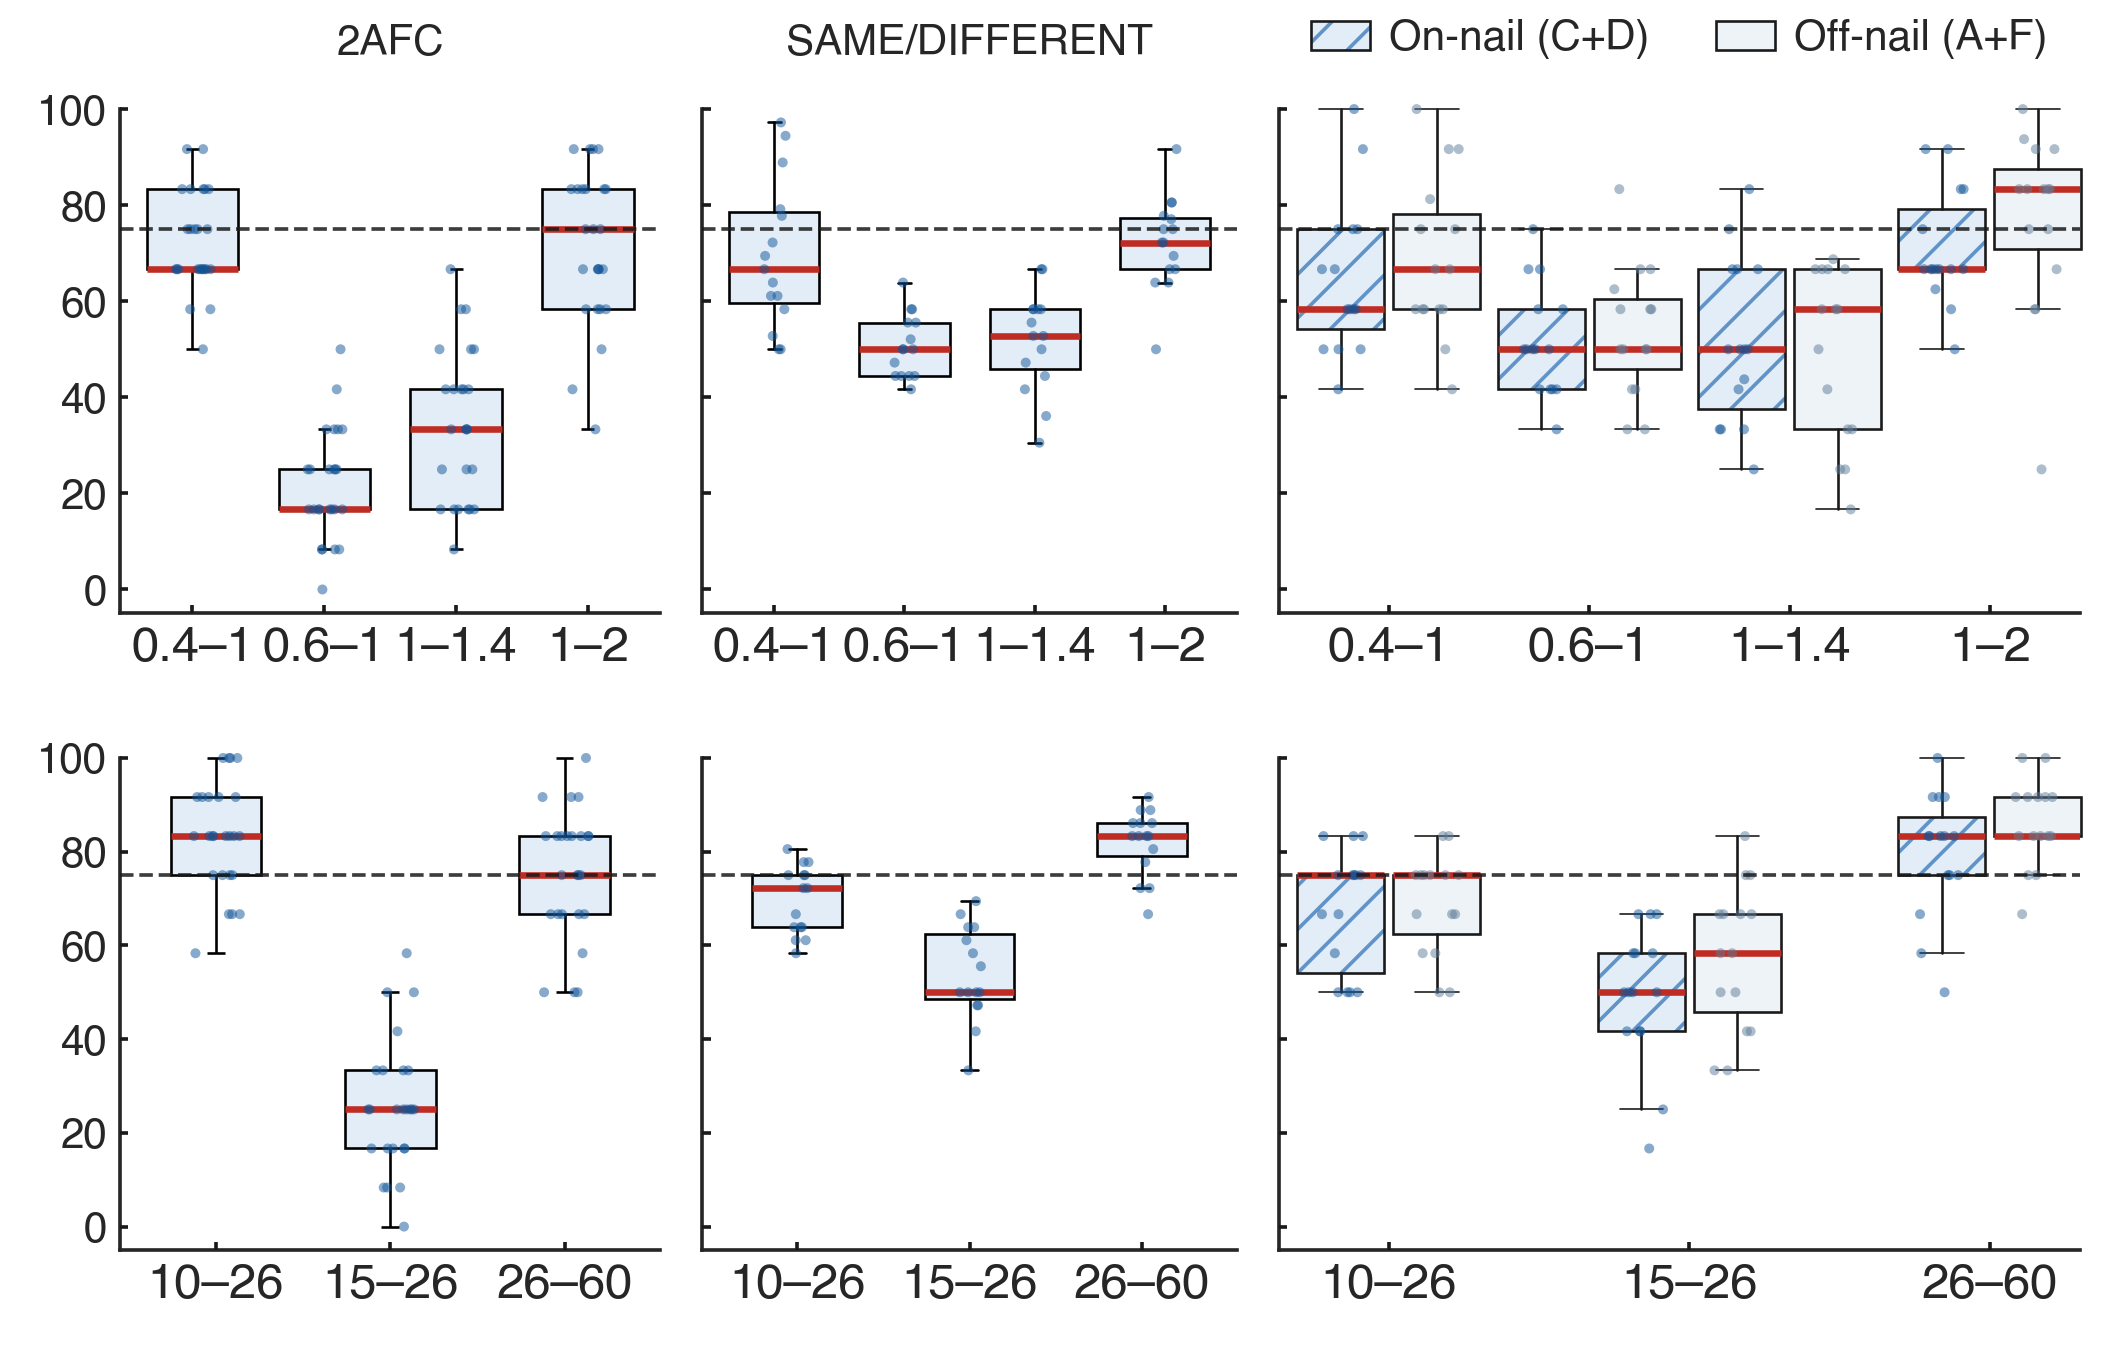

The file beside this chart, header and first rows:
panel_order, panel_label, panel_col, panel_row, section, force_pair, group, n_subjects, mean_pct, sd_pct, sem_pct, median_pct, q1_pct, q3_pct, iqr_pct, whisker_lo_pct, whisker_hi_pct, min_pct, max_pct, statistical_test, contrast, p_value, significance, subject_id
(1,1), (1,1) 2AFC — Low band, 1, 1, descriptive, 0.4–1, , 25, 72.33, 10.41, 2.082, 66.67, 66.67, 83.33, 16.67, 50, 91.67, 50, 91.67, , , , , 
(1,1), (1,1) 2AFC — Low band, 1, 1, descriptive, 0.6–1, , 25, 21.67, 11.54, 2.307, 16.67, 16.67, 25, 8.333, 8.333, 33.33, 0.000000, 50, , , , , 
(1,1), (1,1) 2AFC — Low band, 1, 1, descriptive, 1–1.4, , 25, 34.33, 15.83, 3.167, 33.33, 16.67, 41.67, 25, 8.333, 66.67, 8.333, 66.67, , , , , 
(1,1), (1,1) 2AFC — Low band, 1, 1, descriptive, 1–2, , 25, 71.33, 15.97, 3.194, 75, 58.33, 83.33, 25, 33.33, 91.67, 33.33, 91.67, , , , , 
(1,1), (1,1) 2AFC — Low band, 1, 1, inferential, 0.4–1 vs 0.6–1, , , , , , , , , , , , , , GEE (binomial, subject clustering), 0.6–1 − 0.4–1, 0.000000, ***, 
(1,1), (1,1) 2AFC — Low band, 1, 1, inferential, 0.4–1 vs 1–1.4, , , , , , , , , , , , , , GEE (binomial, subject clustering), 1–1.4 − 0.4–1, 0.000000, ***, 
(1,1), (1,1) 2AFC — Low band, 1, 1, inferential, 0.4–1 vs 1–2, , , , , , , , , , , , , , GEE (binomial, subject clustering), 1–2 − 0.4–1, 0.759, , 
(1,1), (1,1) 2AFC — Low band, 1, 1, inferential, 0.6–1 vs 1–1.4, , , , , , , , , , , , , , GEE (binomial, subject clustering), 1–1.4 − 0.6–1, 0.001465, **, 
(1,1), (1,1) 2AFC — Low band, 1, 1, inferential, 0.6–1 vs 1–2, , , , , , , , , , , , , , GEE (binomial, subject clustering), 1–2 − 0.6–1, 0.000000, ***, 
(1,1), (1,1) 2AFC — Low band, 1, 1, inferential, 1–1.4 vs 1–2, , , , , , , , , , , , , , GEE (binomial, subject clustering), 1–2 − 1–1.4, 0.000000, ***, 
(1,1), (1,1) 2AFC — Low band, 1, 1, subject_data, 0.4–1, all pairs, , , , , , , , , , , , , , , , , P21
(1,1), (1,1) 2AFC — Low band, 1, 1, subject_data, 0.6–1, all pairs, , , , , , , , , , , , , , , , , P21
(1,1), (1,1) 2AFC — Low band, 1, 1, subject_data, 1–1.4, all pairs, , , , , , , , , , , , , , , , , P21
(1,1), (1,1) 2AFC — Low band, 1, 1, subject_data, 1–2, all pairs, , , , , , , , , , , , , , , , , P21
(1,1), (1,1) 2AFC — Low band, 1, 1, subject_data, 0.4–1, all pairs, , , , , , , , , , , , , , , , , P22
(1,1), (1,1) 2AFC — Low band, 1, 1, subject_data, 0.6–1, all pairs, , , , , , , , , , , , , , , , , P22
(1,1), (1,1) 2AFC — Low band, 1, 1, subject_data, 1–1.4, all pairs, , , , , , , , , , , , , , , , , P22
(1,1), (1,1) 2AFC — Low band, 1, 1, subject_data, 1–2, all pairs, , , , , , , , , , , , , , , , , P22
(1,1), (1,1) 2AFC — Low band, 1, 1, subject_data, 0.4–1, all pairs, , , , , , , , , , , , , , , , , P23
(1,1), (1,1) 2AFC — Low band, 1, 1, subject_data, 0.6–1, all pairs, , , , , , , , , , , , , , , , , P23
(1,1), (1,1) 2AFC — Low band, 1, 1, subject_data, 1–1.4, all pairs, , , , , , , , , , , , , , , , , P23
(1,1), (1,1) 2AFC — Low band, 1, 1, subject_data, 1–2, all pairs, , , , , , , , , , , , , , , , , P23
(1,1), (1,1) 2AFC — Low band, 1, 1, subject_data, 0.4–1, all pairs, , , , , , , , , , , , , , , , , P24
(1,1), (1,1) 2AFC — Low band, 1, 1, subject_data, 0.6–1, all pairs, , , , , , , , , , , , , , , , , P24
(1,1), (1,1) 2AFC — Low band, 1, 1, subject_data, 1–1.4, all pairs, , , , , , , , , , , , , , , , , P24
(1,1), (1,1) 2AFC — Low band, 1, 1, subject_data, 1–2, all pairs, , , , , , , , , , , , , , , , , P24
(1,1), (1,1) 2AFC — Low band, 1, 1, subject_data, 0.4–1, all pairs, , , , , , , , , , , , , , , , , P25
(1,1), (1,1) 2AFC — Low band, 1, 1, subject_data, 0.6–1, all pairs, , , , , , , , , , , , , , , , , P25
(1,1), (1,1) 2AFC — Low band, 1, 1, subject_data, 1–1.4, all pairs, , , , , , , , , , , , , , , , , P25
(1,1), (1,1) 2AFC — Low band, 1, 1, subject_data, 1–2, all pairs, , , , , , , , , , , , , , , , , P25
(1,1), (1,1) 2AFC — Low band, 1, 1, subject_data, 0.4–1, all pairs, , , , , , , , , , , , , , , , , P26
(1,1), (1,1) 2AFC — Low band, 1, 1, subject_data, 0.6–1, all pairs, , , , , , , , , , , , , , , , , P26
(1,1), (1,1) 2AFC — Low band, 1, 1, subject_data, 1–1.4, all pairs, , , , , , , , , , , , , , , , , P26
(1,1), (1,1) 2AFC — Low band, 1, 1, subject_data, 1–2, all pairs, , , , , , , , , , , , , , , , , P26
(1,1), (1,1) 2AFC — Low band, 1, 1, subject_data, 0.4–1, all pairs, , , , , , , , , , , , , , , , , P27
(1,1), (1,1) 2AFC — Low band, 1, 1, subject_data, 0.6–1, all pairs, , , , , , , , , , , , , , , , , P27
(1,1), (1,1) 2AFC — Low band, 1, 1, subject_data, 1–1.4, all pairs, , , , , , , , , , , , , , , , , P27
(1,1), (1,1) 2AFC — Low band, 1, 1, subject_data, 1–2, all pairs, , , , , , , , , , , , , , , , , P27
(1,1), (1,1) 2AFC — Low band, 1, 1, subject_data, 0.4–1, all pairs, , , , , , , , , , , , , , , , , P28
(1,1), (1,1) 2AFC — Low band, 1, 1, subject_data, 0.6–1, all pairs, , , , , , , , , , , , , , , , , P28
(1,1), (1,1) 2AFC — Low band, 1, 1, subject_data, 1–1.4, all pairs, , , , , , , , , , , , , , , , , P28
(1,1), (1,1) 2AFC — Low band, 1, 1, subject_data, 1–2, all pairs, , , , , , , , , , , , , , , , , P28
(1,1), (1,1) 2AFC — Low band, 1, 1, subject_data, 0.4–1, all pairs, , , , , , , , , , , , , , , , , P30
(1,1), (1,1) 2AFC — Low band, 1, 1, subject_data, 0.6–1, all pairs, , , , , , , , , , , , , , , , , P30
(1,1), (1,1) 2AFC — Low band, 1, 1, subject_data, 1–1.4, all pairs, , , , , , , , , , , , , , , , , P30
(1,1), (1,1) 2AFC — Low band, 1, 1, subject_data, 1–2, all pairs, , , , , , , , , , , , , , , , , P30
(1,1), (1,1) 2AFC — Low band, 1, 1, subject_data, 0.4–1, all pairs, , , , , , , , , , , , , , , , , P32
(1,1), (1,1) 2AFC — Low band, 1, 1, subject_data, 0.6–1, all pairs, , , , , , , , , , , , , , , , , P32
(1,1), (1,1) 2AFC — Low band, 1, 1, subject_data, 1–1.4, all pairs, , , , , , , , , , , , , , , , , P32
(1,1), (1,1) 2AFC — Low band, 1, 1, subject_data, 1–2, all pairs, , , , , , , , , , , , , , , , , P32
(1,1), (1,1) 2AFC — Low band, 1, 1, subject_data, 0.4–1, all pairs, , , , , , , , , , , , , , , , , P42
(1,1), (1,1) 2AFC — Low band, 1, 1, subject_data, 0.6–1, all pairs, , , , , , , , , , , , , , , , , P42
(1,1), (1,1) 2AFC — Low band, 1, 1, subject_data, 1–1.4, all pairs, , , , , , , , , , , , , , , , , P42
(1,1), (1,1) 2AFC — Low band, 1, 1, subject_data, 1–2, all pairs, , , , , , , , , , , , , , , , , P42
(1,1), (1,1) 2AFC — Low band, 1, 1, subject_data, 0.4–1, all pairs, , , , , , , , , , , , , , , , , P44
(1,1), (1,1) 2AFC — Low band, 1, 1, subject_data, 0.6–1, all pairs, , , , , , , , , , , , , , , , , P44
(1,1), (1,1) 2AFC — Low band, 1, 1, subject_data, 1–1.4, all pairs, , , , , , , , , , , , , , , , , P44
(1,1), (1,1) 2AFC — Low band, 1, 1, subject_data, 1–2, all pairs, , , , , , , , , , , , , , , , , P44
(1,1), (1,1) 2AFC — Low band, 1, 1, subject_data, 0.4–1, all pairs, , , , , , , , , , , , , , , , , P45
(1,1), (1,1) 2AFC — Low band, 1, 1, subject_data, 0.6–1, all pairs, , , , , , , , , , , , , , , , , P45
... 483 more rows
